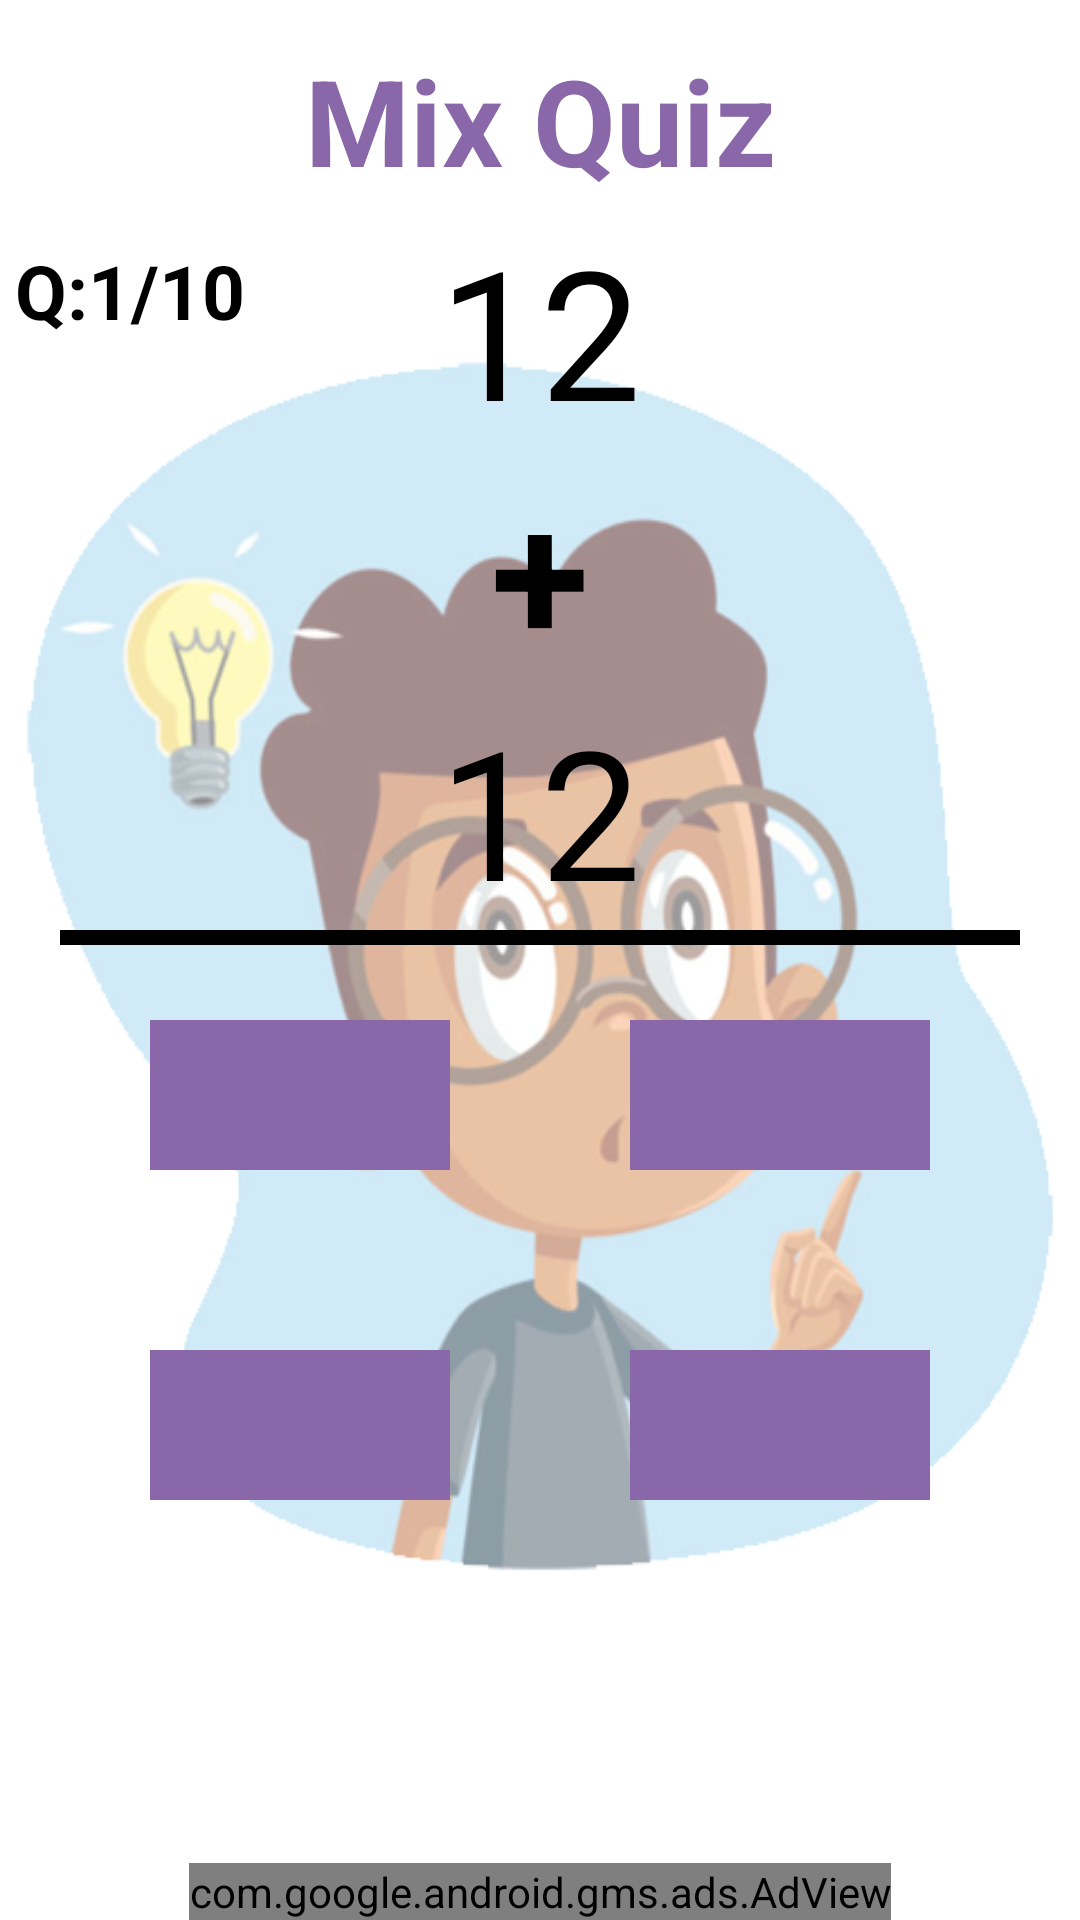

Write the Android layout XML for this screen, with the resource values it uses.
<!-- AndroidManifest.xml: application theme custom_theme -->
<!-- res/layout/activity_mix.xml -->
<?xml version="1.0" encoding="utf-8"?>
<RelativeLayout xmlns:android="http://schemas.android.com/apk/res/android"
    xmlns:app="http://schemas.android.com/apk/res-auto"
    xmlns:tools="http://schemas.android.com/tools"
    android:layout_width="match_parent"
    android:layout_height="match_parent"
    tools:context=".mix"
    android:background="@drawable/quizz">
    <TextView
        android:id="@+id/mixe"
        android:layout_width="match_parent"
        android:layout_height="60dp"
        android:text="Mix Quiz"
        android:gravity="center"
        android:textSize="40dp"
        android:textColor="@color/colorPrimary"
        android:textStyle="bold"
        android:layout_marginTop="10dp"
        />

    <TextView
        android:id="@+id/qustion"
        android:layout_width="wrap_content"
        android:layout_height="wrap_content"
        android:layout_marginLeft="5dp"
        android:layout_marginTop="80dp"
        android:text="Q:1/10"
        android:textColor="@color/black"
        android:textSize="25sp"
        android:textStyle="bold" />

    <TextView
        android:id="@+id/number1"
        android:layout_below="@+id/mixe"
        android:layout_width="150dp"
        android:layout_centerHorizontal="true"
        android:layout_height="80dp"
        android:gravity="center"
        android:text="12"
        android:textSize="60dp"
        android:textColor="@color/black"
        />

    <TextView
        android:id="@+id/addi"
        android:layout_width="match_parent"
        android:layout_height="80dp"
        android:layout_below="@+id/number1"
        android:gravity="center"
        android:text="+"
        android:textColor="@color/black"
        android:textSize="60dp"
        android:textStyle="bold" />
    <TextView
        android:id="@+id/number2"
        android:layout_below="@+id/addi"
        android:layout_width="match_parent"
        android:layout_height="80dp"
        android:gravity="center"
        android:text="12"
        android:textSize="60dp"
        android:textColor="@color/black"
        />
    <View
        android:layout_below="@+id/number2"
        android:layout_width="match_parent"
        android:layout_height="5dp"
        android:layout_marginLeft="20dp"
        android:layout_marginRight="20dp"
        android:background="@color/black"

        />

    <LinearLayout
        android:id="@+id/linear0"
        android:layout_above="@id/startAppBanner"
        android:layout_width="match_parent"
        android:layout_height="match_parent"
        android:layout_below="@+id/number2"
        android:orientation="vertical">

        <LinearLayout
            android:id="@+id/linear1"
            android:layout_width="match_parent"
            android:layout_height="wrap_content"
            android:gravity="center">

            <TextView
                android:id="@+id/optn1"
                android:layout_width="100dp"
                android:layout_height="50dp"
                android:layout_margin="30dp"
                android:background="@color/colorPrimary"
                android:gravity="center"
                android:textColor="@color/white"
                android:textSize="20dp" />

            <TextView
                android:id="@+id/optn2"
                android:layout_width="100dp"
                android:layout_height="50dp"
                android:layout_margin="30dp"
                android:background="@color/colorPrimary"
                android:gravity="center"
                android:textColor="@color/white"
                android:textSize="20dp" />
        </LinearLayout>

        <LinearLayout
            android:id="@+id/linear2"
            android:layout_width="match_parent"
            android:layout_height="wrap_content"
            android:layout_below="@+id/number3"
            android:gravity="center">

            <TextView
                android:id="@+id/optn3"
                android:layout_width="100dp"
                android:layout_height="50dp"
                android:layout_margin="30dp"
                android:background="@color/colorPrimary"
                android:gravity="center"
                android:textColor="@color/white"
                android:textSize="20dp" />

            <TextView
                android:id="@+id/optn4"
                android:layout_width="100dp"
                android:layout_height="50dp"
                android:layout_margin="30dp"
                android:background="@color/colorPrimary"
                android:gravity="center"
                android:textColor="@color/white"
                android:textSize="20dp" />
        </LinearLayout>
    </LinearLayout>


    <com.google.android.gms.ads.AdView
        xmlns:ads="http://schemas.android.com/apk/res-auto"
        android:id="@+id/adView"
        android:layout_width="wrap_content"
        android:layout_height="wrap_content"
        android:layout_centerHorizontal="true"
        android:layout_alignParentBottom="true"
        ads:adSize="BANNER"
        ads:adUnitId="@string/admob_banner_id">
    </com.google.android.gms.ads.AdView>
</RelativeLayout>
<!-- resources referenced by this layout -->
<resources>
  <color name="black">#FF000000</color>
  <color name="colorPrimary">#8967A8</color>
  <color name="white">#FFFFFFFF</color>
  <!-- drawable quizz: png bitmap (drawable, 119683 bytes) -->
  <string name="admob_banner_id">ca-app-pub-3940256099942544/6300978111</string>
  <style name="custom_theme" parent="Theme.MaterialComponents.DayNight.NoActionBar">
          
          <item name="colorPrimary">@color/colorPrimary</item>
          <item name="colorPrimaryDark">@color/colorPrimaryDark</item>
          <item name="android:actionMenuTextColor">@color/black</item>
      </style>
  <color name="colorPrimaryDark">#654285</color>
</resources>
